2-way image classification set "dataset" from GitHub (afifnasir/CNN-Star-Fruit-Disease-Image-Recognition); label vocabulary: healthy fruit, unhealthy fruit.

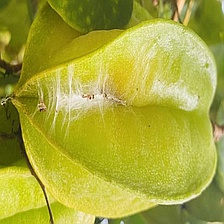
Label: unhealthy fruit

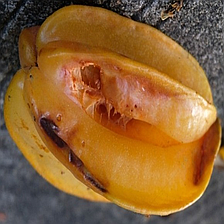
Label: unhealthy fruit

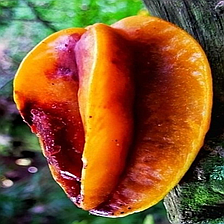
Label: unhealthy fruit

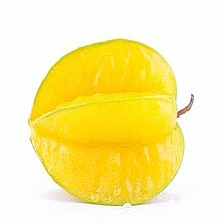
Label: healthy fruit

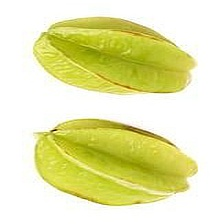
Label: healthy fruit

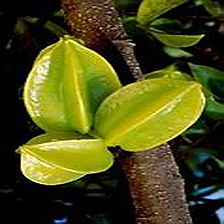
Label: healthy fruit
